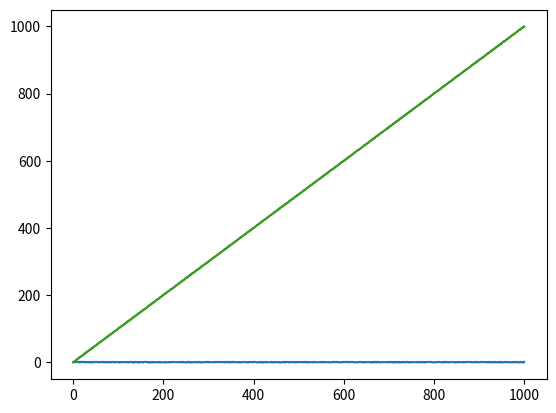

Generate this figure with matplotlib:
import matplotlib.pyplot as plt 
import random
random.seed(1003)

# initial conditions
x0 = 0;
t0 = 0;

# final conditions
tf = 1000;
xf = 1000;

resolution = 1000; # number of times to measure

def updateSystem(x_current, t_current, x_final, t_final, t_prev):
    return x_current + (x_final - x_current) * (t_current - t_prev) / (t_final - t_prev);

history_accurate = [0] * (resolution + 1)
history_accurate[0] = x0;
history_perturbed = [0] * (resolution + 1)
history_accurate[0] = x0;

history_errors = [0] * (resolution + 1)

t_current_accurate = t0;
t_current_perturbed = t0;

dt = (tf - t0)/resolution;

for i in range(0, resolution):
    # save previous state
    t_prev_accurate = t_current_accurate
    t_prev_perturbed = t_current_perturbed
    
    # update current state
    t_current_accurate = t_current_accurate + dt;
    t_current_perturbed = t_current_accurate + 2*(random.random() - 0.5) * (tf - t0) / resolution
    # t_current_accurate =  t_current_accurate + 1 + 2*random.random()
    # t_current_perturbed = round(t_current_accurate)
    
    if (t_current_accurate > tf):
        break
        
    history_accurate[i+1] = updateSystem(history_accurate[i], t_current_accurate, 
                                         xf, tf, t_prev_accurate)
    history_perturbed[i+1] = updateSystem(history_perturbed[i], t_current_perturbed, 
                                          xf, tf, t_prev_perturbed)
    history_errors[i+1] = history_accurate[i+1] - history_perturbed[i+1]

plt.plot(range(0, resolution+1), history_errors);
plt.show();
plt.plot(range(0, resolution+1), history_accurate, label="accurate");
plt.plot(range(0, resolution+1), history_perturbed, label="perturbed");
plt.show()



    